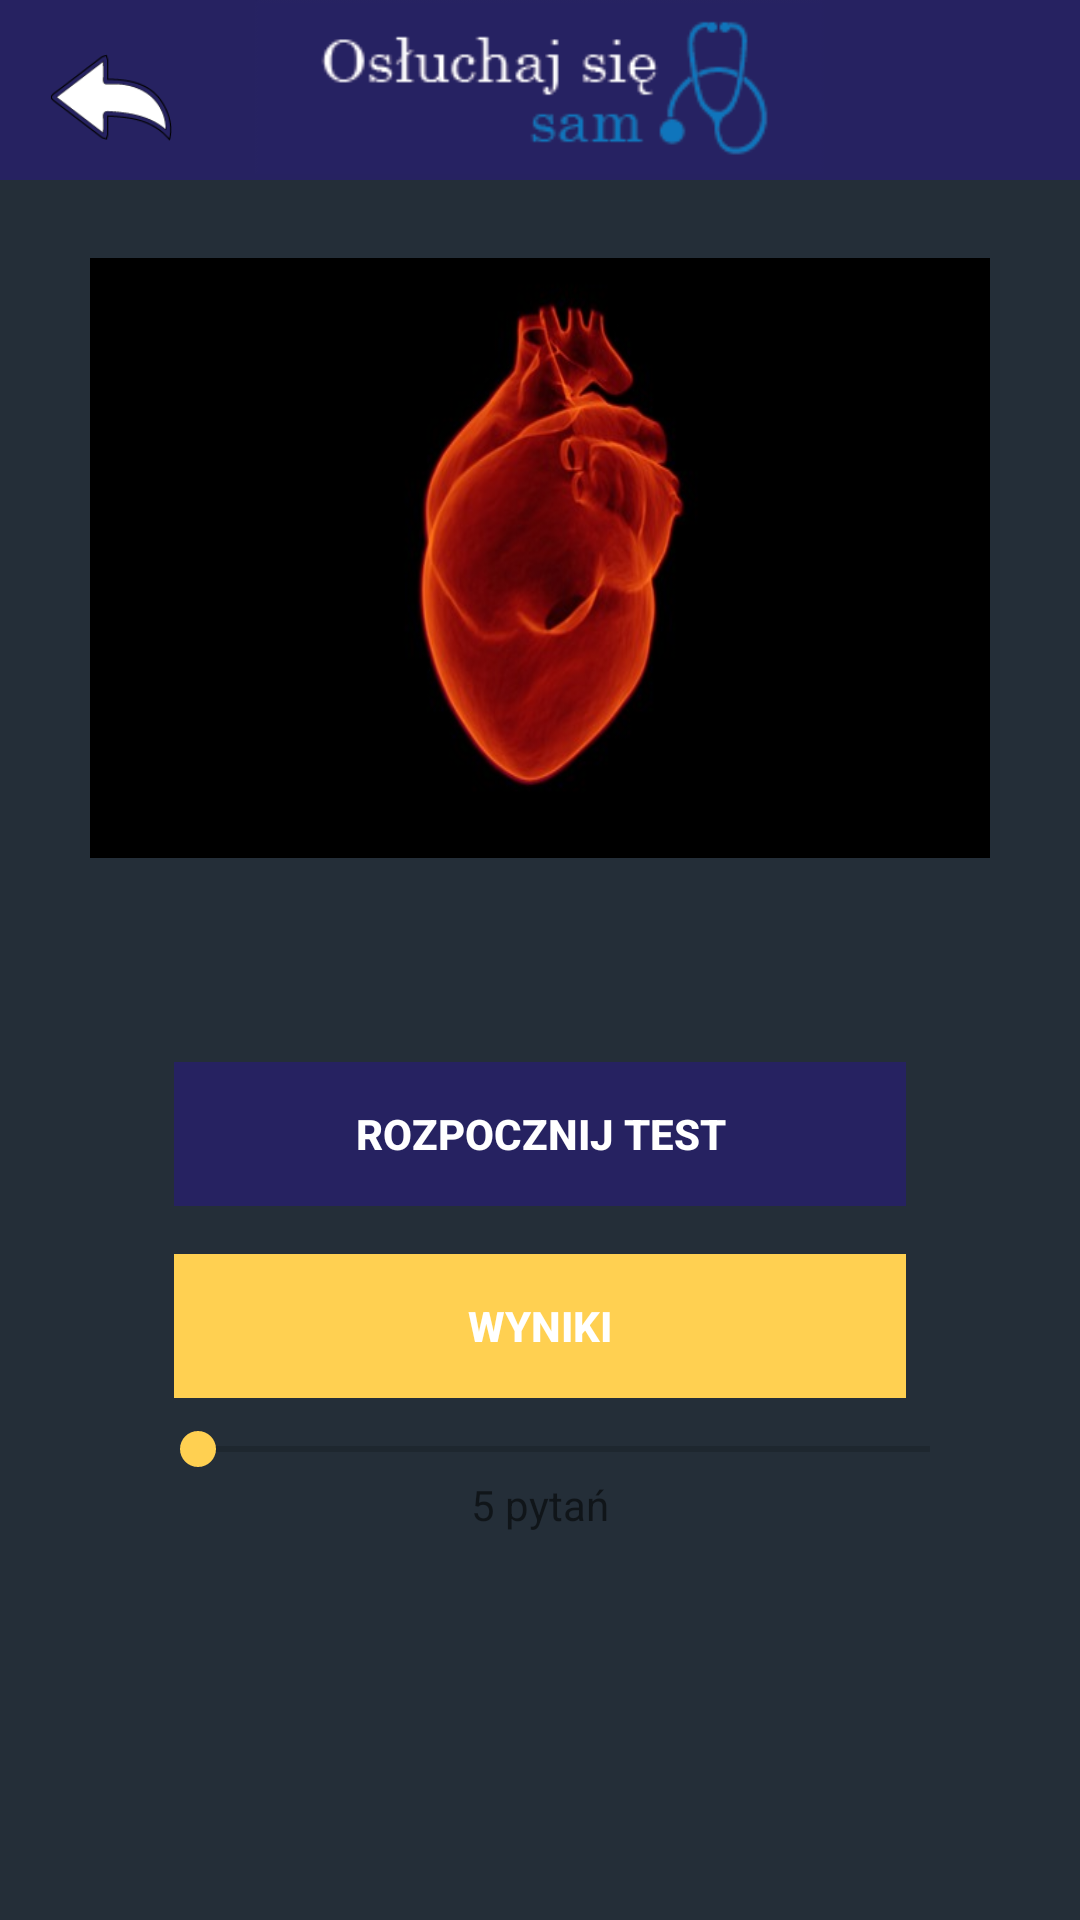

Write the Android layout XML for this screen, with the resource values it uses.
<!-- AndroidManifest.xml: application theme AppTheme -->
<!-- res/layout/activity_test1.xml -->
<?xml version="1.0" encoding="utf-8"?>
<RelativeLayout xmlns:android="http://schemas.android.com/apk/res/android"
    xmlns:tools="http://schemas.android.com/tools"
    android:layout_width="match_parent"
    android:layout_height="match_parent"
    android:background="@color/backgroundPage"
    tools:context=".Testy.Test1">

    <android.support.v7.widget.Toolbar
        android:id="@+id/customtoolbar"
        android:layout_width="match_parent"
        android:layout_height="60dp"
        android:background="?attr/colorPrimary"
        tools:ignore="MissingConstraints">


    </android.support.v7.widget.Toolbar>

    <ImageView
        android:id="@+id/imageView"
        android:layout_width="wrap_content"
        android:layout_height="58dp"
        android:layout_alignParentTop="true"
        android:layout_centerHorizontal="true"
        android:contentDescription="TODO"
        android:src="@drawable/e5" />

    <ImageView
        android:id="@+id/Back"
        android:layout_width="48dp"
        android:layout_height="29dp"
        android:layout_alignBottom="@+id/customtoolbar"
        android:layout_alignParentStart="true"
        android:layout_marginBottom="13dp"
        android:layout_marginStart="13dp"
        android:layout_marginTop="13dp"
        android:contentDescription="TODO"
        android:src="@drawable/back1" />


    <TextView
        android:id="@+id/questions"
        android:layout_width="match_parent"
        android:layout_height="wrap_content" />


    <ImageView
        android:id="@+id/lungs"
        android:layout_width="300dp"
        android:layout_height="200dp"
        android:layout_alignParentTop="true"
        android:layout_centerHorizontal="true"
        android:layout_marginTop="86dp"
        android:background="@drawable/heart"
        android:gravity="center" />

    <RelativeLayout
        android:layout_width="fill_parent"
        android:layout_height="wrap_content"
        android:layout_below="@+id/lungs"
        android:layout_marginLeft="30dp"
        android:layout_marginRight="30dp"
        android:layout_marginTop="30dp"
        android:background="@drawable/round_corner"
        android:elevation="4dp"
        android:padding="20dp">

        <LinearLayout
            android:id="@+id/btnGroup"
            android:layout_width="fill_parent"
            android:layout_height="wrap_content"
            android:orientation="vertical"
            android:paddingTop="10dp">

            <Button
                android:id="@+id/btnPlay"
                style="@style/Widget.AppCompat.Button.Borderless"
                android:layout_width="match_parent"
                android:layout_height="wrap_content"
                android:layout_margin="8dp"
                android:background="#262261"
                android:foreground="?android:attr/selectableItemBackground"
                android:text="Rozpocznij test"
                android:textColor="#FFFFFF"
                android:textStyle="bold"
                android:theme="@style/MyButton" />

            <Button
                android:id="@+id/btnScore"
                style="@style/Widget.AppCompat.Button.Borderless"
                android:layout_width="match_parent"
                android:layout_height="wrap_content"
                android:layout_margin="8dp"
                android:background="#FFD051"
                android:foreground="?android:attr/selectableItemBackground"
                android:text="Wyniki"
                android:textColor="#FFFFFF"
                android:textStyle="bold"
                android:theme="@style/MyButton" />


        </LinearLayout>

        <LinearLayout
            android:layout_width="match_parent"
            android:layout_height="wrap_content"
            android:layout_below="@+id/btnGroup"
            android:orientation="vertical">

            <SeekBar
                android:id="@+id/seekBar"
                android:layout_width="300dp"
                android:layout_height="wrap_content"
                android:max="2" />

            <TextView
                android:id="@+id/txtMode"
                android:layout_width="wrap_content"
                android:layout_height="wrap_content"
                android:layout_gravity="center"
                android:text="5 pytań" />


        </LinearLayout>


    </RelativeLayout>
</RelativeLayout>
<!-- resources referenced by this layout -->
<resources>
  <color name="backgroundPage">#242E38</color>
  <!-- drawable back1: png bitmap (drawable, 2484 bytes) -->
  <!-- drawable e5: png bitmap (drawable, 4704 bytes) -->
  <!-- drawable heart: jpg bitmap (drawable, 14962 bytes) -->
  <style name="MyButton" parent="Theme.AppCompat.Light">
          <item name="colorControlHighlight">#1CB3BC</item>
      </style>
  <style name="AppTheme" parent="Theme.AppCompat.Light.NoActionBar">
          
          <item name="colorPrimary">@color/colorPrimary</item>
          <item name="colorPrimaryDark">@color/colorPrimaryDark</item>
          <item name="colorAccent">@color/colorAccent</item>
      </style>
  <color name="colorPrimary">#262261</color>
  <color name="colorPrimaryDark">#0E0E47</color>
  <color name="colorAccent">#FFD051</color>
</resources>
